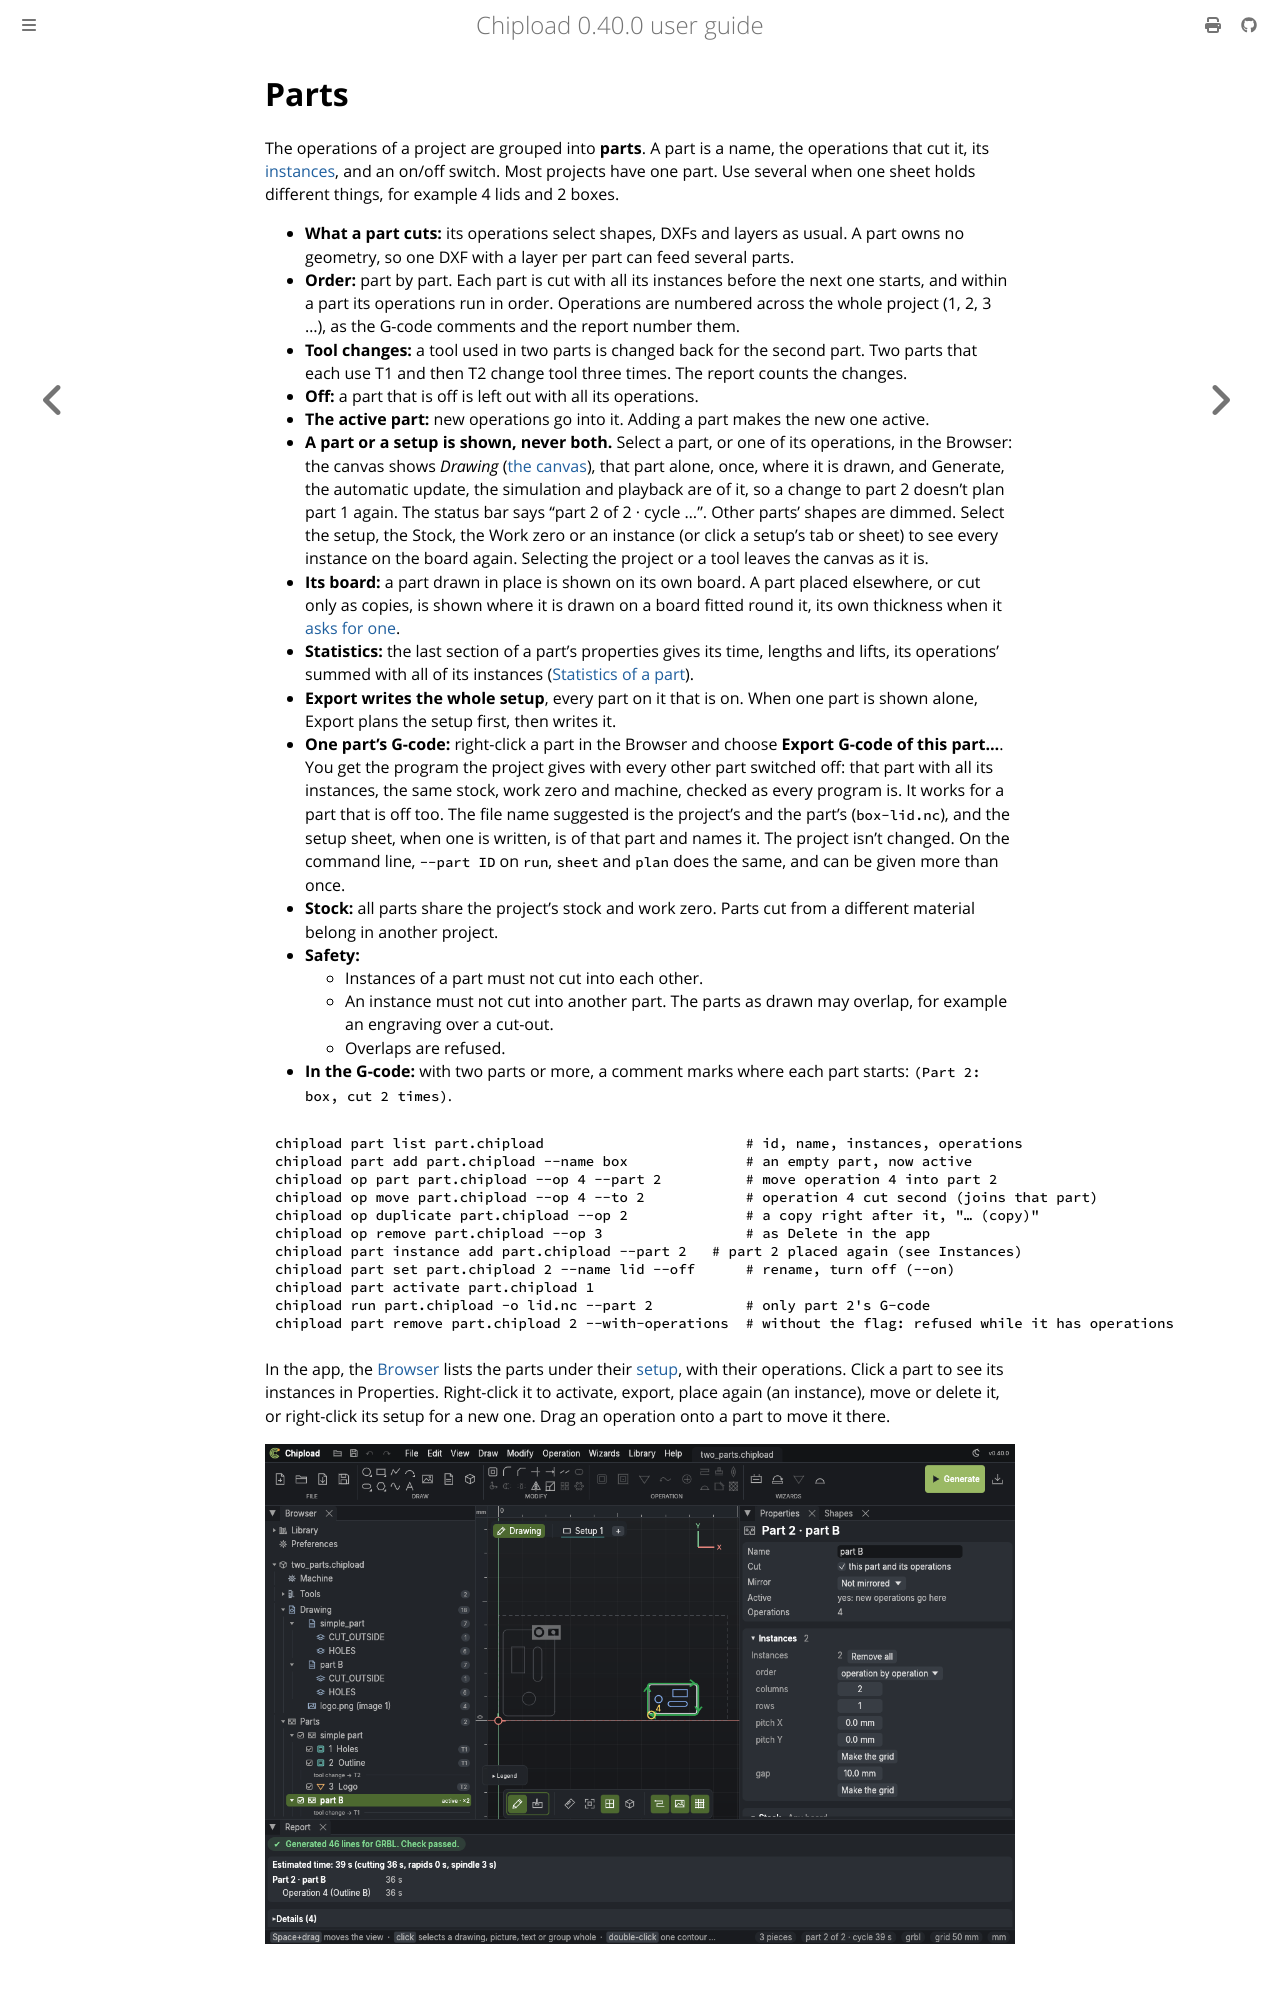

repository: chipload/chipload · page: operations/parts.html · generator: mdbook

# Parts

The operations of a project are grouped into **parts**. A part is a name, the operations
that cut it, its [instances](../drawings/instances.md), and an on/off switch. Most projects have
one part. Use several when one sheet holds different things, for example 4 lids and 2
boxes.

- **What a part cuts:** its operations select shapes, DXFs and layers as usual. A part
  owns no geometry, so one DXF with a layer per part can feed several parts.
- **Order:** part by part. Each part is cut with all its instances before the next one
  starts, and within a part its operations run in order. Operations are numbered across
  the whole project (1, 2, 3 …), as the G-code comments and the report number them.
- **Tool changes:** a tool used in two parts is changed back for the second part. Two
  parts that each use T1 and then T2 change tool three times. The report counts the
  changes.
- **Off:** a part that is off is left out with all its operations.
- **The active part:** new operations go into it. Adding a part makes the new one active.
- **A part or a setup is shown, never both.** Select a part, or one of its operations, in
  the Browser: the canvas shows *Drawing* ([the canvas](../window.md#the-canvas)), that
  part alone, once, where it is drawn, and Generate, the automatic update, the simulation
  and playback are of it, so a change to part 2 doesn't plan part 1 again. The status bar
  says "part 2 of 2 · cycle …". Other parts' shapes are dimmed. Select the setup, the
  Stock, the Work zero or an instance (or click a setup's tab or sheet) to see every
  instance on the board again. Selecting the project or a tool leaves the canvas as it
  is.
- **Its board:** a part drawn in place is shown on its own board. A part placed elsewhere,
  or cut only as copies, is shown where it is drawn on a board fitted round it, its own
  thickness when it [asks for one](#a-parts-stock).
- **Statistics:** the last section of a part's properties gives its time, lengths and
  lifts, its operations' summed with all of its instances
  ([Statistics of a part](../checking/time.md#statistics-of-a-part)).
- **Export writes the whole setup**, every part on it that is on. When one part is shown
  alone, Export plans the setup first, then writes it.
- **One part's G-code:** right-click a part in the Browser and choose **Export G-code of
  this part…**. You get the program the project gives with every other part switched off:
  that part with all its instances, the same stock, work zero and machine, checked as every
  program is. It works for a part that is off too. The file name suggested is the
  project's and the part's (`box-lid.nc`), and the setup sheet, when one is written, is of
  that part and names it. The project isn't changed. On the command line, `--part ID` on
  `run`, `sheet` and `plan` does the same, and can be given more than once.
- **Stock:** all parts share the project's stock and work zero. Parts cut from a different
  material belong in another project.
- **Safety:**
  - Instances of a part must not cut into each other.
  - An instance must not cut into another part. The parts as drawn may overlap, for example an
    engraving over a cut-out.
  - Overlaps are refused.
- **In the G-code:** with two parts or more, a comment marks where each part starts:
  `(Part 2: box, cut 2 times)`.

```sh
chipload part list part.chipload                        # id, name, instances, operations
chipload part add part.chipload --name box              # an empty part, now active
chipload op part part.chipload --op 4 --part 2          # move operation 4 into part 2
chipload op move part.chipload --op 4 --to 2            # operation 4 cut second (joins that part)
chipload op duplicate part.chipload --op 2              # a copy right after it, "… (copy)"
chipload op remove part.chipload --op 3                 # as Delete in the app
chipload part instance add part.chipload --part 2   # part 2 placed again (see Instances)
chipload part set part.chipload 2 --name lid --off      # rename, turn off (--on)
chipload part activate part.chipload 1
chipload run part.chipload -o lid.nc --part 2           # only part 2's G-code
chipload part remove part.chipload 2 --with-operations  # without the flag: refused while it has operations
```

In the app, the [Browser](../window.md#the-browser) lists the parts under their
[setup](../concepts/setups.md), with their operations. Click a part to see its instances in
Properties. Right-click it to activate, export, place again (an instance), move or delete it, or right-click its setup
for a new one. Drag an operation onto a part to move it there.

![Two parts in the Browser: part B is active, cut twice, and its properties are
open](../images/parts.png)
